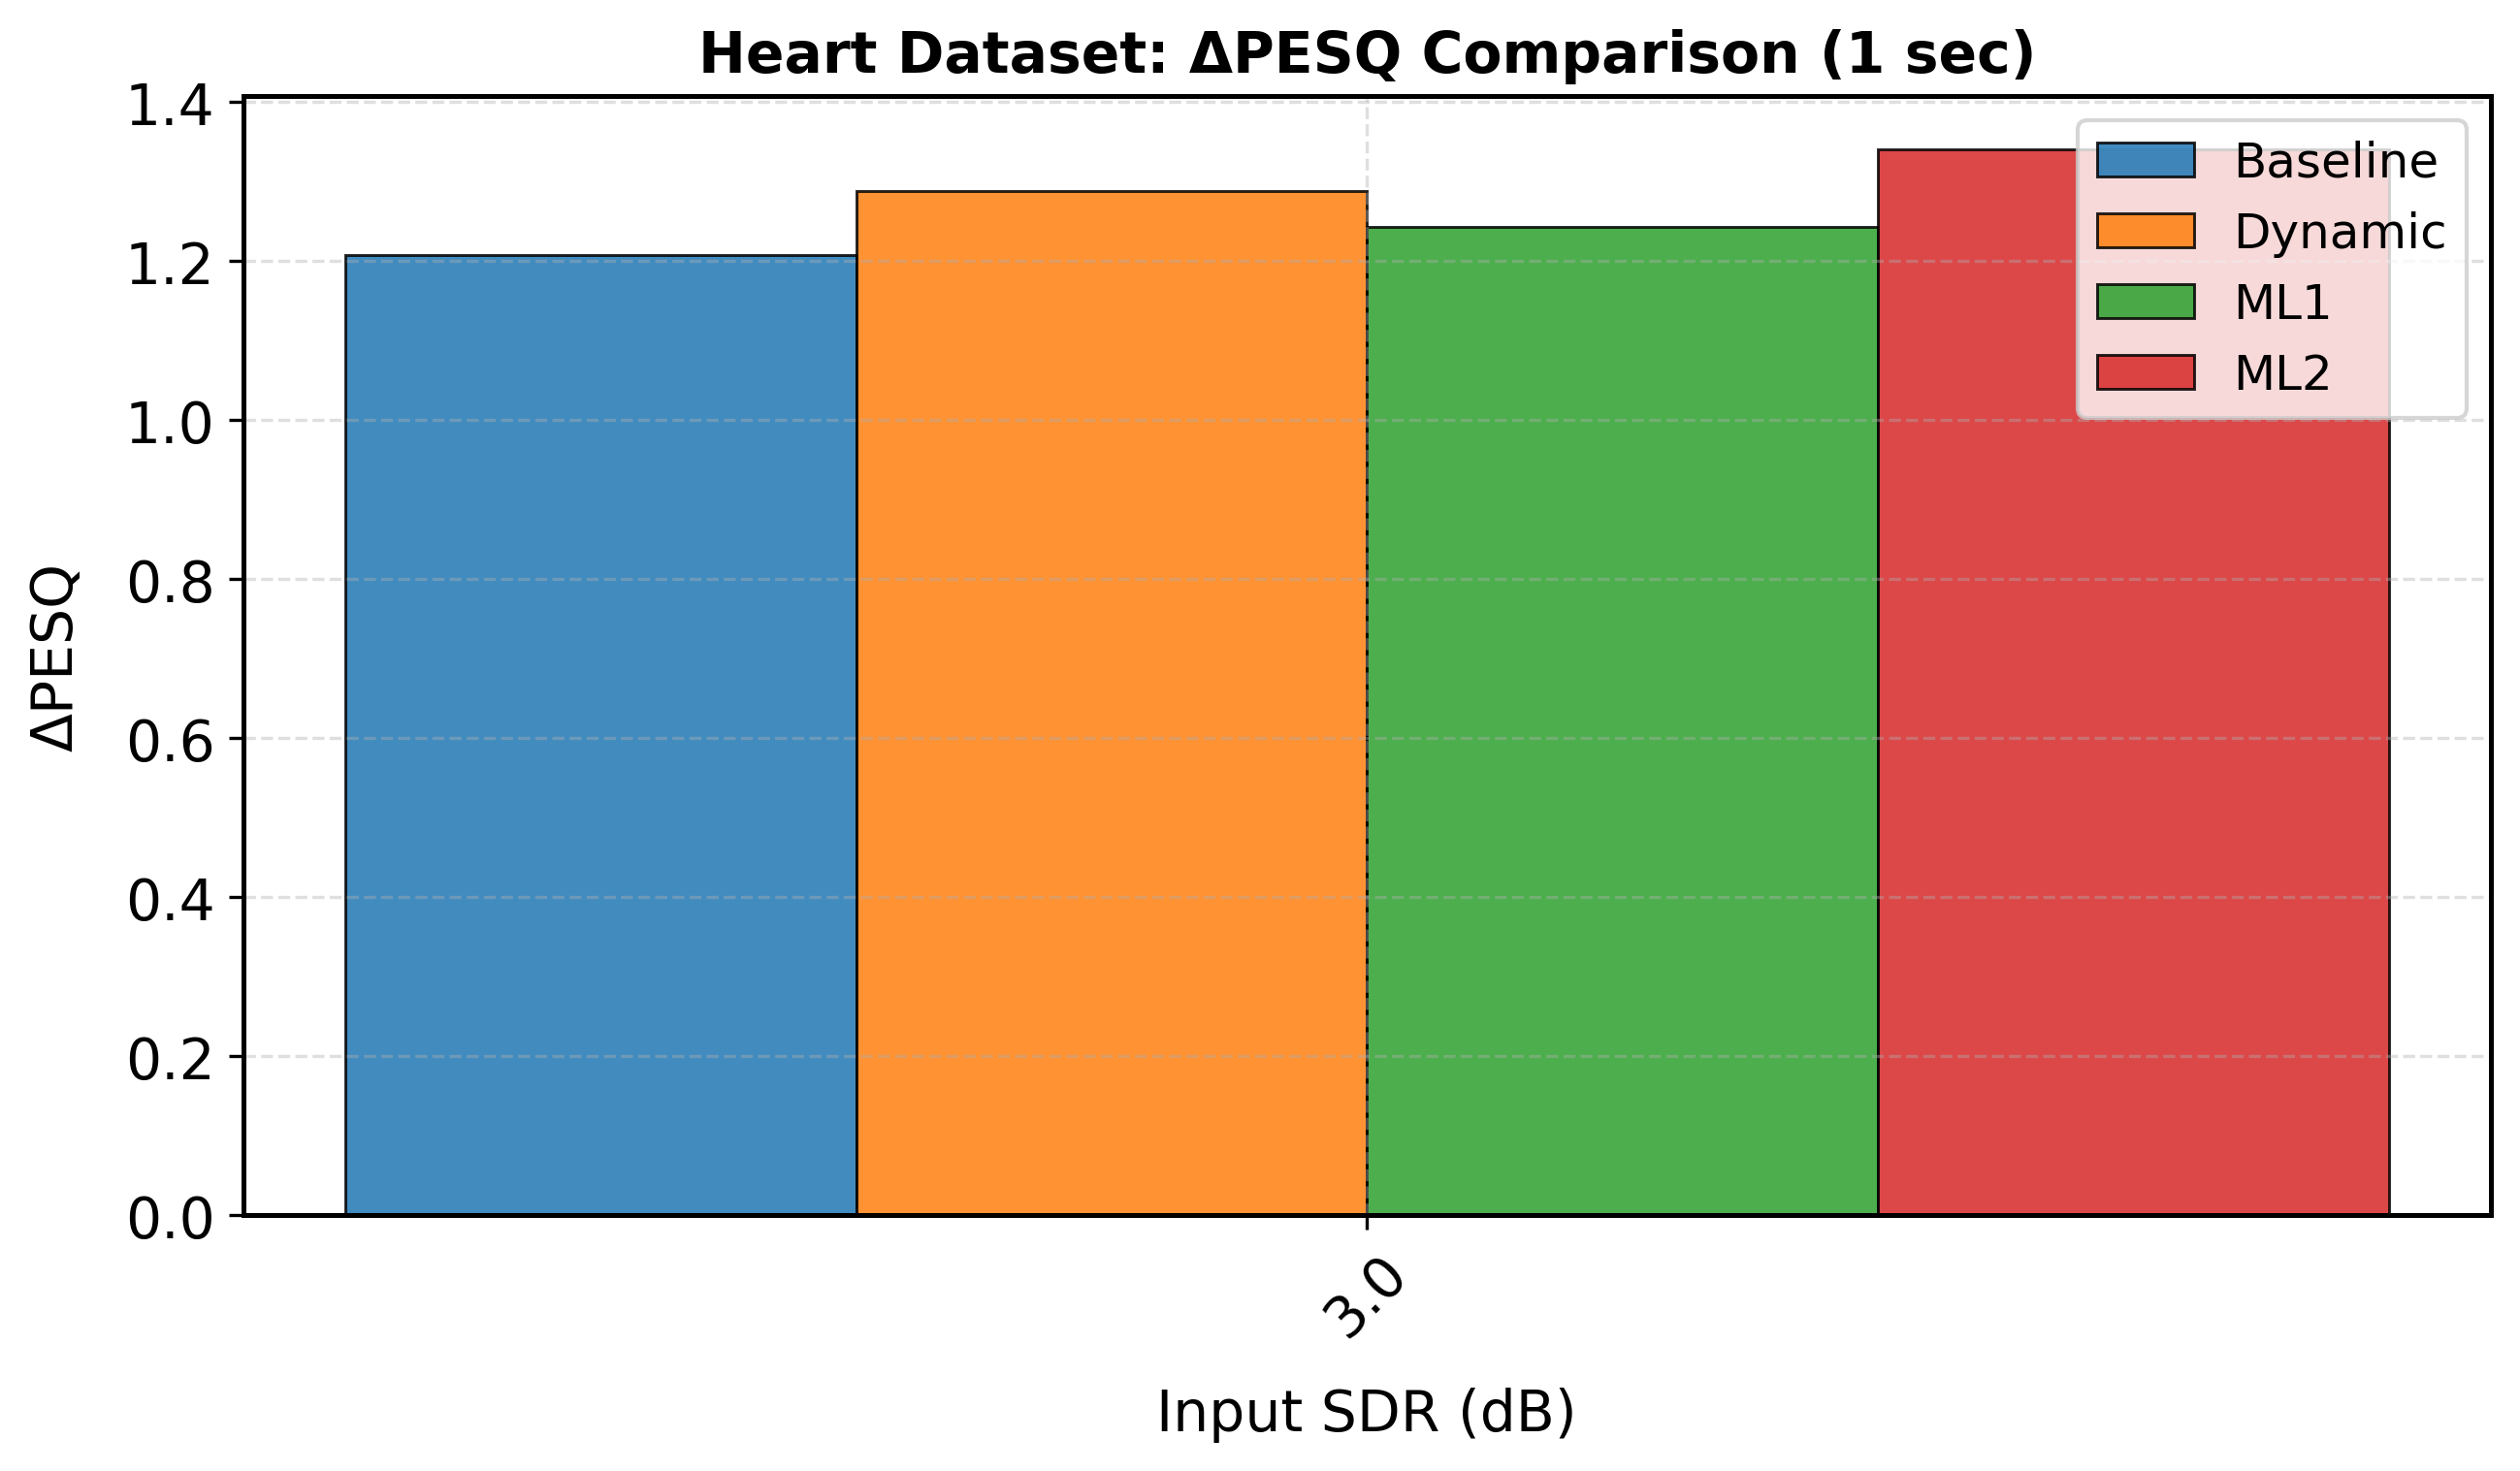

The table this chart was drawn from, first rows:
sdr_orig_rounded, mean, std, Model, Duration, Metric
3.0, 1.208, , Baseline, 1.0, delta_pesq
3.0, 1.288, , Dynamic, 1.0, delta_pesq
3.0, 1.243, , ML1, 1.0, delta_pesq
3.0, 1.341, , ML2, 1.0, delta_pesq
